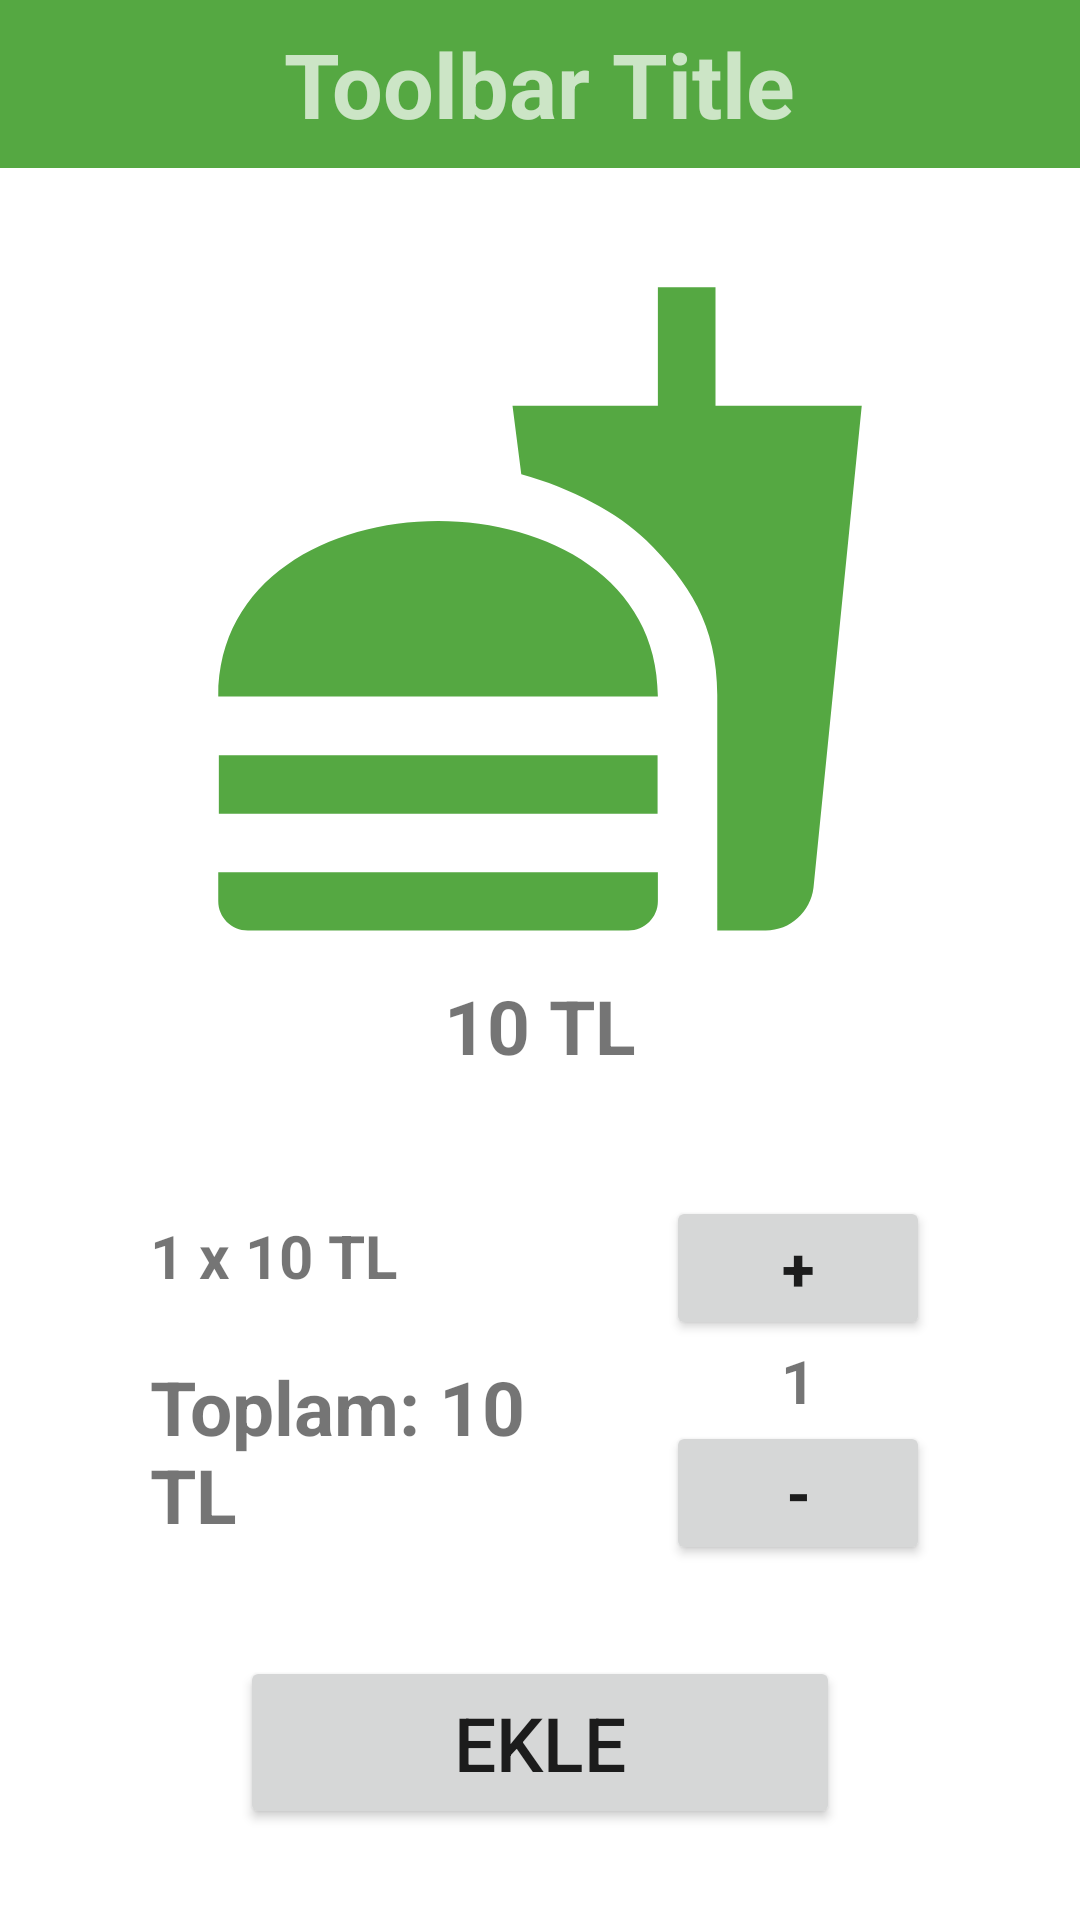

Reconstruct the res/layout file that produces this screen, plus the resources it refers to.
<!-- AndroidManifest.xml: application theme Theme.FoodOrderApp -->
<!-- res/layout/activity_detailed_food.xml -->
<?xml version="1.0" encoding="utf-8"?>
<androidx.constraintlayout.widget.ConstraintLayout xmlns:android="http://schemas.android.com/apk/res/android"
    xmlns:app="http://schemas.android.com/apk/res-auto"
    xmlns:tools="http://schemas.android.com/tools"
    android:layout_width="match_parent"
    android:layout_height="match_parent"
    tools:context=".DetailedFoodActivity">

    <androidx.appcompat.widget.Toolbar
        android:id="@+id/toolbar_detailed"
        android:layout_width="match_parent"
        android:layout_height="wrap_content"
        android:background="?attr/colorPrimary"
        android:minHeight="?attr/actionBarSize"
        android:theme="?attr/actionBarTheme"
        app:layout_constraintEnd_toEndOf="parent"
        app:layout_constraintStart_toStartOf="parent"
        app:layout_constraintTop_toTopOf="parent" >
        <TextView
            android:layout_width="wrap_content"
            android:layout_height="wrap_content"
            android:text="Toolbar Title"
            android:textStyle="bold"
            android:textSize="30sp"
            android:layout_gravity="center"
            android:id="@+id/toolbar_title" />
    </androidx.appcompat.widget.Toolbar>

    <ImageView
        android:id="@+id/detailed_image"
        android:layout_width="234dp"
        android:layout_height="234dp"
        android:layout_marginTop="30dp"
        app:layout_constraintEnd_toEndOf="parent"
        app:layout_constraintHorizontal_bias="0.5"
        app:layout_constraintStart_toStartOf="parent"
        app:layout_constraintTop_toBottomOf="@+id/toolbar_detailed"
        app:srcCompat="@drawable/basic_food_image" />

    <TextView
        android:id="@+id/detailed_price"
        android:layout_width="wrap_content"
        android:layout_height="wrap_content"
        android:layout_marginTop="5dp"
        android:text="10 TL"
        android:textSize="25sp"
        android:textStyle="bold"
        app:layout_constraintEnd_toEndOf="parent"
        app:layout_constraintHorizontal_bias="0.5"
        app:layout_constraintStart_toStartOf="parent"
        app:layout_constraintTop_toBottomOf="@+id/detailed_image" />

    <LinearLayout
        android:id="@+id/count_lay"
        android:layout_width="match_parent"
        android:layout_height="wrap_content"
        android:layout_marginStart="50dp"
        android:layout_marginTop="40dp"
        android:layout_marginEnd="50dp"
        android:orientation="horizontal"
        app:layout_constraintEnd_toEndOf="parent"
        app:layout_constraintStart_toStartOf="parent"
        app:layout_constraintTop_toBottomOf="@+id/detailed_price">

        <LinearLayout
            android:layout_width="wrap_content"
            android:layout_height="wrap_content"
            android:layout_gravity="center"
            android:layout_marginRight="35dp"
            android:layout_weight="1"
            android:orientation="vertical">

            <TextView
                android:id="@+id/detailed_price_count"
                android:layout_width="wrap_content"
                android:layout_height="wrap_content"
                android:layout_gravity="left"
                android:layout_marginBottom="20dp"
                android:gravity="left"
                android:text="1 x 10 TL"
                android:textSize="20sp"
                android:textStyle="bold" />

            <TextView
                android:id="@+id/detailed_total_price"
                android:layout_width="wrap_content"
                android:layout_height="wrap_content"
                android:layout_gravity="left"
                android:gravity="left"
                android:text="Toplam: 10 TL"
                android:textSize="25sp"
                android:textStyle="bold" />
        </LinearLayout>


        <LinearLayout
            android:layout_width="wrap_content"
            android:layout_height="wrap_content"
            android:orientation="vertical">

            <Button
                android:id="@+id/btn_up"
                android:layout_width="wrap_content"
                android:layout_height="wrap_content"
                android:text="+"
                android:textSize="20sp"
                android:textStyle="bold"
                app:rippleColor="@color/teal_700" />

            <TextView
                android:id="@+id/detailed_count"
                android:layout_width="match_parent"
                android:layout_height="wrap_content"
                android:gravity="center"
                android:text="1"
                android:textSize="20sp"
                android:textStyle="bold" />

            <Button
                android:id="@+id/btn_down"
                android:layout_width="wrap_content"
                android:layout_height="wrap_content"
                android:text="-"
                android:textSize="20sp"
                android:textStyle="bold"
                app:rippleColor="@color/teal_700" />
        </LinearLayout>

    </LinearLayout>

    <Button
        android:id="@+id/btn_add"
        android:layout_width="200dp"
        android:layout_height="wrap_content"
        android:layout_marginTop="30dp"
        android:layout_marginBottom="30dp"
        android:padding="12dp"
        android:text="EKLE"
        android:textSize="25sp"
        app:cornerRadius="30dp"
        app:layout_constraintBottom_toBottomOf="parent"
        app:layout_constraintEnd_toEndOf="parent"
        app:layout_constraintHorizontal_bias="0.5"
        app:layout_constraintStart_toStartOf="parent"
        app:layout_constraintTop_toBottomOf="@+id/count_lay"
        app:rippleColor="@color/teal_700" />


</androidx.constraintlayout.widget.ConstraintLayout>
<!-- resources referenced by this layout -->
<resources>
  <color name="teal_700">#FF018786</color>
  <!-- drawable basic_food_image (drawable) -->
  <vector android:height="50dp" android:tint="#55A842"
      android:viewportHeight="24" android:viewportWidth="24"
      android:width="50dp" xmlns:android="http://schemas.android.com/apk/res/android">
      <path android:fillColor="@android:color/white" android:pathData="M18.06,22.99h1.66c0.84,0 1.53,-0.64 1.63,-1.46L23,5.05h-5L18,1h-1.97v4.05h-4.97l0.3,2.34c1.71,0.47 3.31,1.32 4.27,2.26 1.44,1.42 2.43,2.89 2.43,5.29v8.05zM1,21.99L1,21h15.03v0.99c0,0.55 -0.45,1 -1.01,1L2.01,22.99c-0.56,0 -1.01,-0.45 -1.01,-1zM16.03,14.99c0,-8 -15.03,-8 -15.03,0h15.03zM1.02,17h15v2h-15z"/>
  </vector>
  <style name="Theme.FoodOrderApp" parent="Theme.MaterialComponents.DayNight.DarkActionBar">
          
          <item name="colorPrimary">@color/green</item>
          <item name="colorPrimaryVariant">@color/green</item>
          <item name="colorOnPrimary">@color/white</item>
          
          <item name="colorSecondary">@color/teal_200</item>
          <item name="colorSecondaryVariant">@color/teal_700</item>
          <item name="colorOnSecondary">@color/black</item>
          
          <item name="android:statusBarColor" tools:targetApi="l">?attr/colorPrimaryVariant</item>
          
          <item name="windowNoTitle">true</item>
          <item name="windowActionBar">false</item>
      </style>
  <color name="green">#55A842</color>
  <color name="white">#FFFFFFFF</color>
  <color name="teal_200">#FF03DAC5</color>
  <color name="black">#FF000000</color>
</resources>
